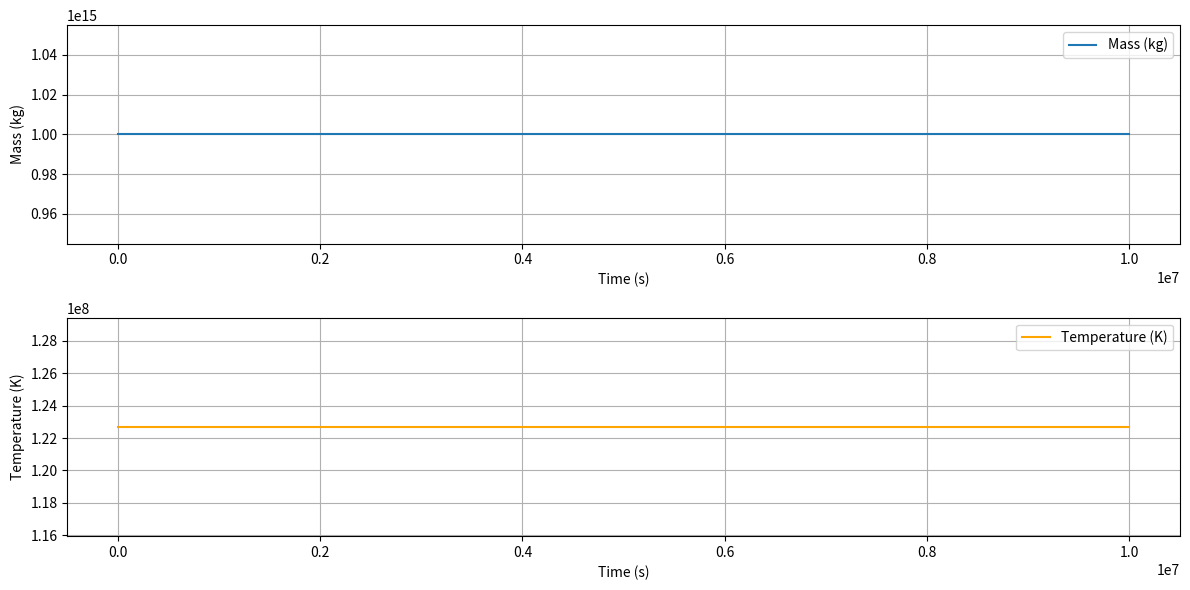

Write Python code to recreate this figure.
import numpy as np
import matplotlib.pyplot as plt
from scipy.integrate import odeint
from scipy.constants import k as k_B

# Paramaters for the black hole
M0 = 1e15  # Initial mass of the black hole in kg
G = 6.67430e-11  # Gravitational constant in m^3 kg^-1 s^-2
c = 299792458  # Speed of light in m/s
hbar = 1.0545718e-34  # Reduced Planck's constant in J s
t = np.linspace(0, 1e7, 1000)  # Time array in seconds

# Hawking temperature with QFT corrections
def hawking_temperature(M):
    """Calculate the Hawking temperature with QFT corrections."""
    return (hbar * c**3) / (8 * np.pi * G * M * k_B)

# Hawking radiation rate with QFT corrections
def hawking_radiation_rate(M):
    """Calculate the Hawking radiation rate with QFT corrections."""
    return (hbar**2 * c**4) / (15360 * np.pi * G**2 * M**2)

# Differential equation for the mass loss due to Hawking radiation
def mass_loss(M, t):
    """Differential equation for the mass loss due to Hawking radiation."""
    return -hawking_radiation_rate(M)

# Solve the differential equation
def solve_mass_loss(M0, t):
    """Solve the differential equation for mass loss."""
    M = odeint(mass_loss, M0, t)
    return M.flatten()

# Calculate the mass loss over time
M = solve_mass_loss(M0, t)

# Calculate the Hawking temperature over time
T = hawking_temperature(M)

# Plot the results
plt.figure(figsize=(12, 6))
plt.subplot(2, 1, 1)
plt.plot(t, M, label='Mass (kg)')
plt.xlabel('Time (s)')
plt.ylabel('Mass (kg)')
plt.legend()
plt.grid()

plt.subplot(2, 1, 2)
plt.plot(t, T, label='Temperature (K)', color='orange')
plt.xlabel('Time (s)')
plt.ylabel('Temperature (K)')
plt.legend()
plt.grid()

plt.tight_layout()
plt.show()